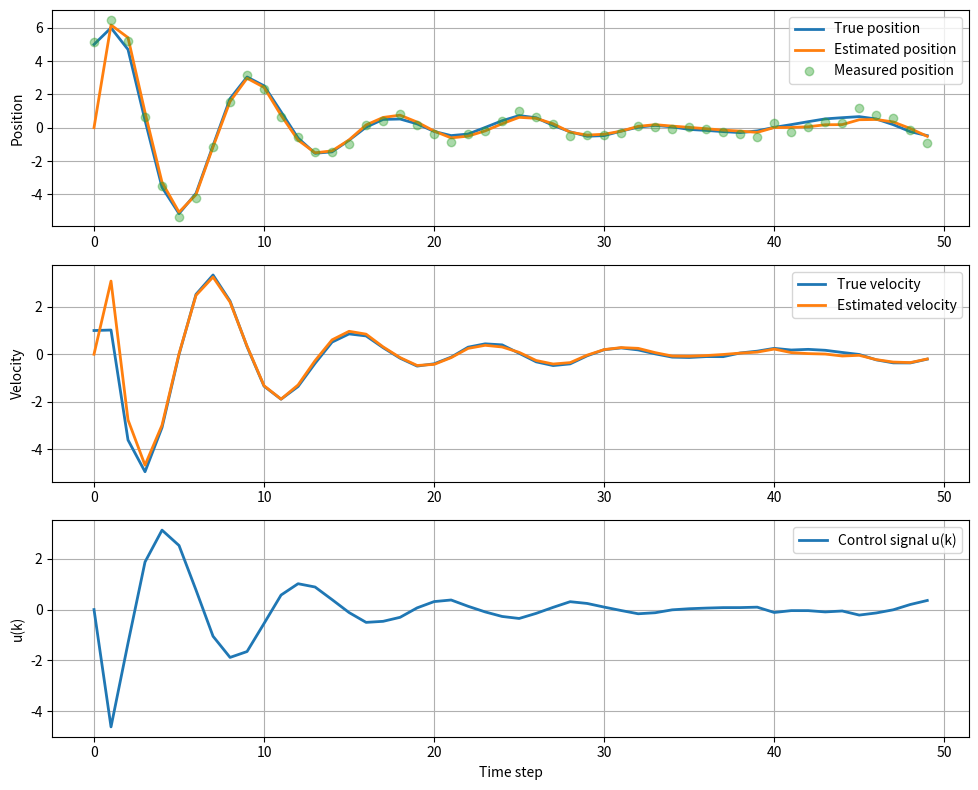

Python code for this plot:
import numpy as np
import matplotlib.pyplot as plt

dt = 1.0
n = 50

A = np.array([[1, dt], [0, 1]])
B = np.array([[0.5 * dt**2], [dt]])
C = np.array([[1, 0]])
Q = np.array([[0.001, 0], [0, 0.001]])
R = np.array([[0.1]])
L = 0.5                       

x_true = np.zeros((2, n))       
x_hat = np.zeros((2, n))        
y = np.zeros(n)                 
u = np.zeros(n)                 

P = np.eye(2)                   

x_true[:, 0] = [5, 1]
x_hat[:, 0] = [0, 0]            

np.random.seed(42)

y[0] = np.dot(C, x_true[:, 0])[0] + np.random.normal(0, np.sqrt(R[0, 0]))

for k in range(1, n):
    u[k-1] = -L * (x_hat[0, k-1] + x_hat[1, k-1])

    process_noise = np.random.multivariate_normal([0, 0], Q)
    x_true[:, k] = np.dot(A, x_true[:, k-1]) + (B.flatten() * u[k-1]) + process_noise

    measurement_noise = np.random.normal(0, np.sqrt(R[0, 0]))
    y[k] = np.dot(C, x_true[:, k])[0] + measurement_noise

    x_pred = np.dot(A, x_hat[:, k-1]) + (B.flatten() * u[k-1])
    P_pred = np.dot(np.dot(A, P), A.T) + Q

    S = np.dot(np.dot(C, P_pred), C.T) + R
    K = np.dot(np.dot(P_pred, C.T), np.linalg.inv(S))

    innovation = y[k] - np.dot(C, x_pred)[0]
    x_hat[:, k] = x_pred + np.dot(K, np.array([[innovation]])).flatten()

    P = np.dot((np.eye(2) - np.dot(K, C)), P_pred)

u[n-1] = -L * (x_hat[0, n-1] + x_hat[1, n-1])

plt.figure(figsize=(10, 8))

plt.subplot(3, 1, 1)
plt.plot(x_true[0, :], label='True position', linewidth=2)
plt.plot(x_hat[0, :], label='Estimated position', linewidth=2)
plt.plot(y, 'o', alpha=0.4, label='Measured position')
plt.ylabel('Position')
plt.legend()
plt.grid(True)

plt.subplot(3, 1, 2)
plt.plot(x_true[1, :], label='True velocity', linewidth=2)
plt.plot(x_hat[1, :], label='Estimated velocity', linewidth=2)
plt.ylabel('Velocity')
plt.legend()
plt.grid(True)

plt.subplot(3, 1, 3)
plt.plot(u, label='Control signal u(k)', linewidth=2)
plt.xlabel('Time step')
plt.ylabel('u(k)')
plt.legend()
plt.grid(True)

plt.tight_layout()
plt.show()
